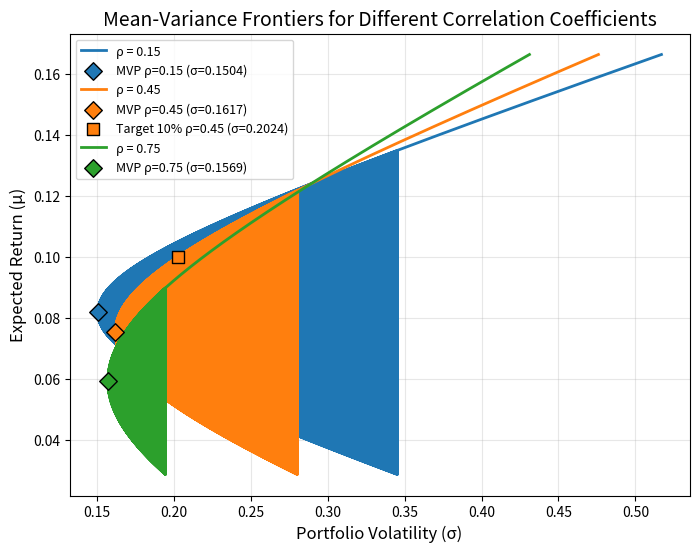

Source code (Python):
import os
import numpy as np
import matplotlib.pyplot as plt

# ------------------------------
# 资产参数（小数表示）
# ------------------------------
r1 = 0.071                # 资产1期望年收益
r2 = 0.124                # 资产2期望年收益
sigma1 = 0.163            # 资产1年化波动率
sigma2 = 0.289            # 资产2年化波动率
var1 = sigma1 ** 2
var2 = sigma2 ** 2
cov_scale = sigma1 * sigma2   # 乘积 σ1·σ2，用于计算协方差

# 目标期望收益（用于 ρ=0.45 时的前沿波动率计算）
target_return = 0.10

# 三种相关系数
rhos = [0.15, 0.45, 0.75]

# 扫描权重的范围（允许卖空），覆盖足够宽的 w1 以展示前沿形状
w1_range = np.linspace(-0.8, 1.8, 2000)
w2_range = 1.0 - w1_range

# ------------------------------
# 解析函数：给定相关系数，计算满仓下的最小方差组合权重与波动率
# ------------------------------
def minimum_variance_portfolio(rho):
    """返回 (w1_mvp, sigma_mvp) 均为小数"""
    cov = rho * cov_scale
    denom = var1 + var2 - 2 * cov
    # 全局最小方差组合权重（允许卖空）
    w1_opt = (var2 - cov) / denom
    w2_opt = 1.0 - w1_opt
    var_p = (w1_opt**2 * var1 + w2_opt**2 * var2 +
             2 * w1_opt * w2_opt * cov)
    sigma_p = np.sqrt(var_p)
    return w1_opt, sigma_p

# ------------------------------
# 绘图准备
# ------------------------------
fig, ax = plt.subplots(figsize=(8, 6))
colors = ['#1f77b4', '#ff7f0e', '#2ca02c']  # 三条曲线的颜色

result = {}  # 用于存放最终输出

# 分别处理每个相关系数
for rho, color in zip(rhos, colors):
    # 协方差
    cov_12 = rho * cov_scale
    # 扫描组合的波动率和期望收益
    portfolio_var = (w1_range**2 * var1 +
                     w2_range**2 * var2 +
                     2 * w1_range * w2_range * cov_12)
    portfolio_sigma = np.sqrt(portfolio_var)
    portfolio_return = w1_range * r1 + w2_range * r2

    # 绘制前沿曲线（按波动率排序以保证曲线连续）
    sort_idx = np.argsort(portfolio_sigma)
    ax.plot(portfolio_sigma[sort_idx], portfolio_return[sort_idx],
            color=color, linewidth=2, label=f'ρ = {rho}')

    # 计算并标记最小方差组合
    w1_mvp, sigma_mvp = minimum_variance_portfolio(rho)
    w2_mvp = 1.0 - w1_mvp
    return_mvp = w1_mvp * r1 + w2_mvp * r2
    ax.scatter(sigma_mvp, return_mvp, color=color, edgecolors='black',
               s=80, zorder=5, marker='D',
               label=f'MVP ρ={rho} (σ={sigma_mvp:.4f})')

    # 若为 ρ=0.45，保存所需计算结果
    if rho == 0.45:
        result['mvp_vol_at_rho45'] = float(sigma_mvp)

        # 计算目标收益 10% 对应的组合权重（满仓约束）
        w1_target = (target_return - r2) / (r1 - r2)
        w2_target = 1.0 - w1_target
        var_target = (w1_target**2 * var1 + w2_target**2 * var2 +
                      2 * w1_target * w2_target * (0.45 * cov_scale))
        sigma_target = np.sqrt(var_target)
        result['frontier_vol_at_target'] = float(sigma_target)

        # 在图上标出该目标收益点（可选，便于观察）
        ax.scatter(sigma_target, target_return, color=color, edgecolors='black',
                   s=80, zorder=5, marker='s',
                   label=f'Target 10% ρ=0.45 (σ={sigma_target:.4f})')

# ------------------------------
# 图形修饰
# ------------------------------
ax.set_xlabel('Portfolio Volatility (σ)', fontsize=12)
ax.set_ylabel('Expected Return (μ)', fontsize=12)
ax.set_title('Mean-Variance Frontiers for Different Correlation Coefficients',
             fontsize=14)
ax.legend(loc='best', fontsize=9)
ax.grid(True, alpha=0.3)

# 保存图形
figure_name = 'mean_variance_frontier.png'
figure_path = os.path.abspath(figure_name)
fig.savefig(figure_path, dpi=150, bbox_inches='tight')
plt.close(fig)

result['figure_path'] = figure_path

# ------------------------------
# 输出结果（供检查）
# ------------------------------
print("Calculation results:")
print(f"  MVP annualized volatility (ρ=0.45): {result['mvp_vol_at_rho45']:.6f}")
print(f"  Minimum vol for target return 10% (ρ=0.45): {result['frontier_vol_at_target']:.6f}")
print(f"  Figure saved at: {result['figure_path']}")

# 最终结果字典 result 已包含所有要求内容
